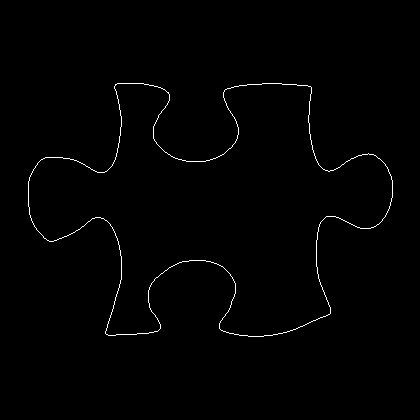

Source data for this figure (header and first rows):
28, 181
28, 182
28, 183
28, 184
28, 185
28, 186
28, 187
28, 188
28, 189
28, 190
28, 191
28, 192
28, 193
28, 194
28, 195
28, 196
28, 197
28, 198
28, 199
28, 200
28, 201
28, 202
28, 203
28, 204
28, 205
28, 206
29, 207
29, 208
29, 209
29, 210
29, 211
29, 212
29, 213
29, 214
30, 215
30, 216
30, 217
31, 218
31, 219
31, 220
32, 221
32, 222
33, 223
33, 224
34, 225
34, 226
35, 227
36, 228
36, 229
37, 230
38, 231
39, 232
40, 233
41, 234
42, 235
43, 236
43, 237
44, 238
45, 238
46, 239
47, 240
... 1,366 more rows
